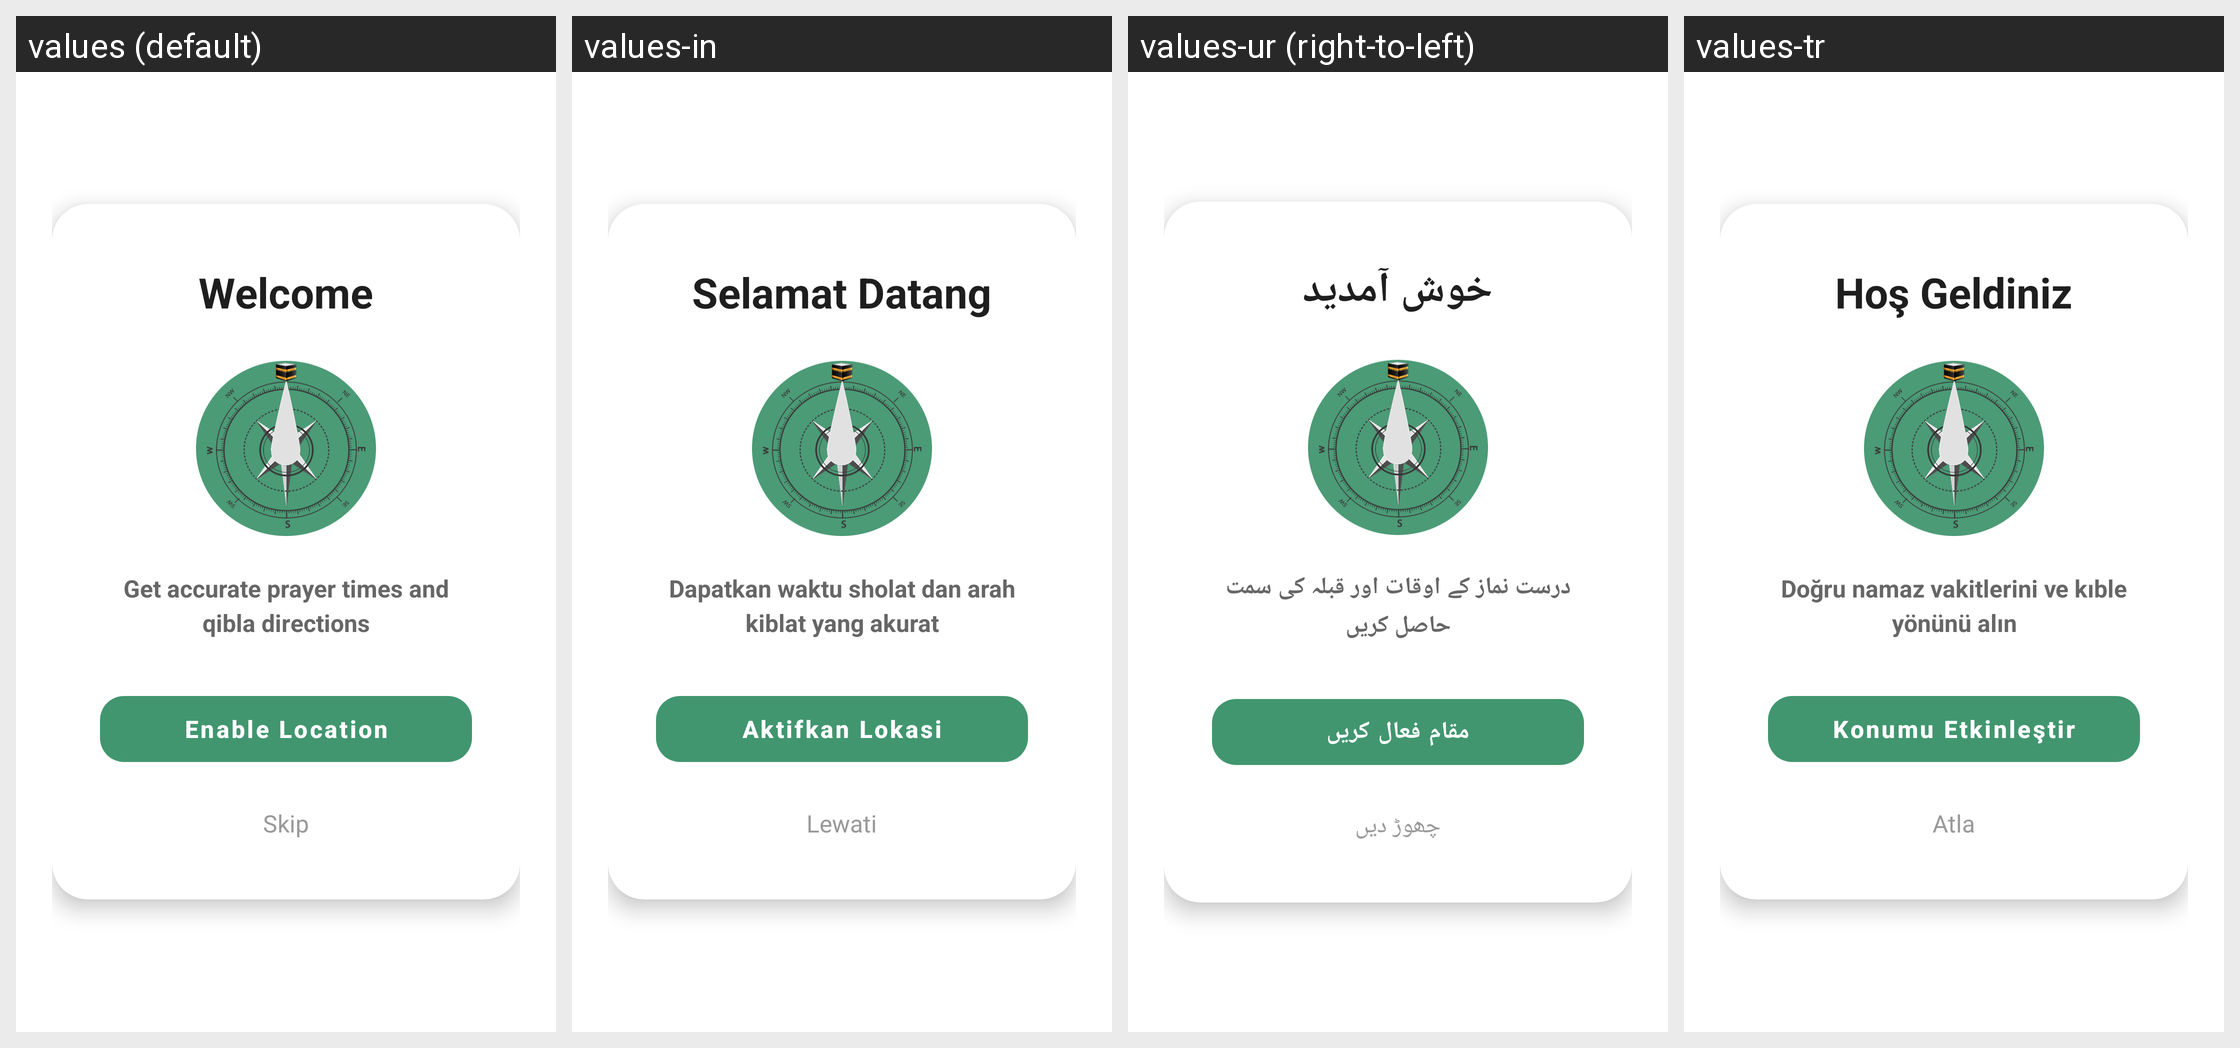

Locale-by-locale string values for the Android screen shown in this grid:
Android screen res/layout/layout_dialog_location_warning.xml rendered under 4 locales, left to right: values (default), values-in, values-ur (right-to-left), values-tr. Device: Nexus 5 (rendered at 1080×1920; each locale shown at half size, 540×960, under a caption strip naming it); theme AppTheme.
Other locales in the repository, not shown: values-ar, values-bn, values-ms.
Strings drawn on this screen, with the default value and each locale's value (text and hints the layout hard-codes, and strings that could not be matched under every locale, appear in the picture but are not listed):

warning_welcome
  values: Welcome
  values-in: Selamat Datang
  values-ur: خوش آمدید
  values-tr: Hoş Geldiniz

warning_use_location
  values: Get accurate prayer times and qibla directions
  values-in: Dapatkan waktu sholat dan arah kiblat yang akurat
  values-ur: درست نماز کے اوقات اور قبلہ کی سمت حاصل کریں
  values-tr: Doğru namaz vakitlerini ve kıble yönünü alın

warning_enable_location
  values: Enable Location
  values-in: Aktifkan Lokasi
  values-ur: مقام فعال کریں
  values-tr: Konumu Etkinleştir

warning_skip
  values: Skip
  values-in: Lewati
  values-ur: چھوڑ دیں
  values-tr: Atla
